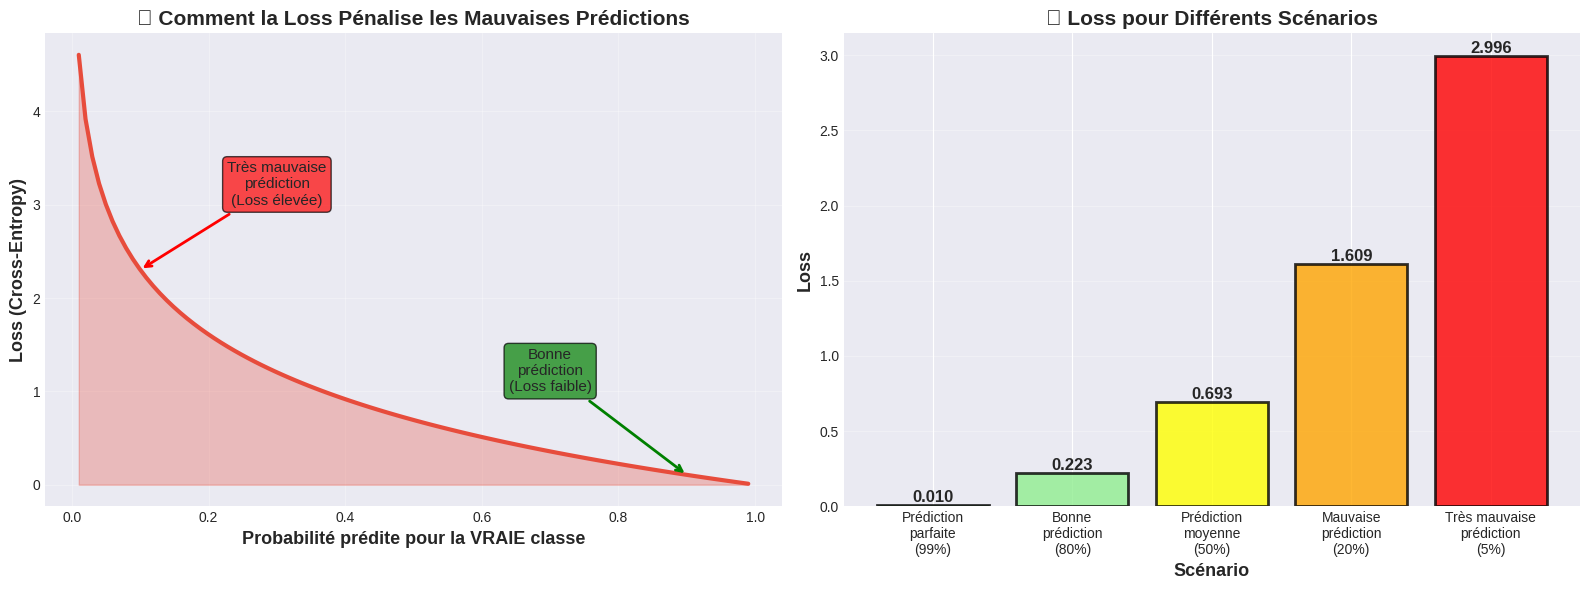
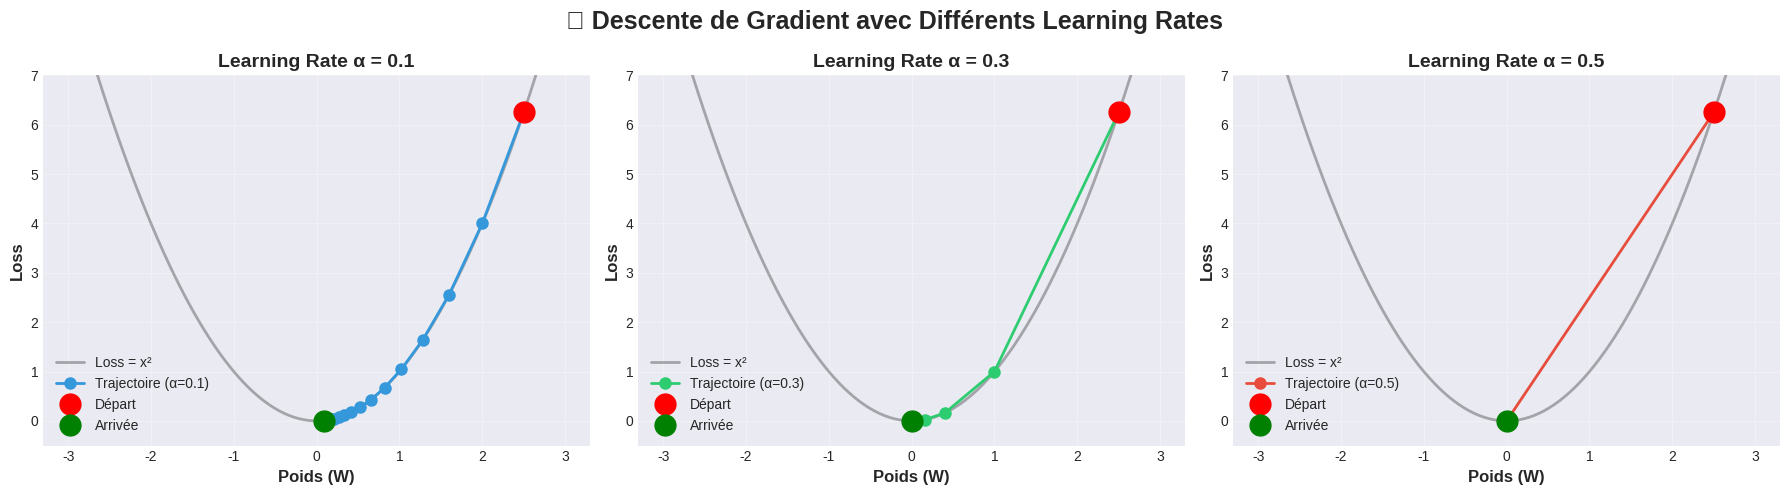

These figures' Python source, in order: (Note: this script raises an exception after producing the figures.)
# Imports
import numpy as np
import matplotlib.pyplot as plt
import seaborn as sns
from pathlib import Path
import sys

sys.path.append(str(Path.cwd().parent))

plt.style.use('seaborn-v0_8-darkgrid')
plt.rcParams['figure.figsize'] = (14, 8)

np.random.seed(42)

print("✅ Prêt à apprendre la backpropagation !")

def cross_entropy_loss(y_true, y_pred):
    """
    Calcule la cross-entropy loss
    
    Args:
        y_true: vrais labels (one-hot encoded) - shape: (n_samples, n_classes)
        y_pred: prédictions (probabilités) - shape: (n_samples, n_classes)
    
    Returns:
        loss: erreur moyenne
    """
    n_samples = y_true.shape[0]
    
    # Éviter log(0) en ajoutant une petite valeur
    epsilon = 1e-7
    y_pred = np.clip(y_pred, epsilon, 1 - epsilon)
    
    # Cross-entropy
    loss = -np.sum(y_true * np.log(y_pred)) / n_samples
    
    return loss

def one_hot_encode(y, n_classes=10):
    """
    Transforme les labels en one-hot encoding
    
    Exemple: 3 → [0, 0, 0, 1, 0, 0, 0, 0, 0, 0]
    """
    one_hot = np.zeros((y.shape[0], n_classes))
    one_hot[np.arange(y.shape[0]), y] = 1
    return one_hot

# Test
print("🧪 Test de la fonction de coût:\n")

# Cas 1: Bonne prédiction
y_true_1 = one_hot_encode(np.array([3]))
y_pred_1 = np.array([[0.01, 0.01, 0.01, 0.95, 0.01, 0.01, 0.00, 0.00, 0.00, 0.00]])
loss_1 = cross_entropy_loss(y_true_1, y_pred_1)
print(f"✅ Bonne prédiction (95% sur classe 3):")
print(f"   Loss = {loss_1:.4f} (petite!)\n")

# Cas 2: Mauvaise prédiction
y_true_2 = one_hot_encode(np.array([3]))
y_pred_2 = np.array([[0.05, 0.05, 0.05, 0.10, 0.25, 0.15, 0.10, 0.10, 0.10, 0.05]])
loss_2 = cross_entropy_loss(y_true_2, y_pred_2)
print(f"❌ Mauvaise prédiction (10% sur classe 3):")
print(f"   Loss = {loss_2:.4f} (grande!)\n")

print(f"💡 La loss est {loss_2/loss_1:.1f}x plus grande quand la prédiction est mauvaise!")

def visualize_loss_function():
    """
    Montre comment varie la loss selon la confiance de la prédiction
    """
    # Probabilités prédites pour la bonne classe
    probabilities = np.linspace(0.01, 0.99, 100)
    losses = -np.log(probabilities)
    
    fig, (ax1, ax2) = plt.subplots(1, 2, figsize=(16, 6))
    
    # Graphique 1: Loss vs Probabilité
    ax1.plot(probabilities, losses, linewidth=3, color='#e74c3c')
    ax1.fill_between(probabilities, 0, losses, alpha=0.3, color='#e74c3c')
    ax1.set_xlabel('Probabilité prédite pour la VRAIE classe', fontsize=13, fontweight='bold')
    ax1.set_ylabel('Loss (Cross-Entropy)', fontsize=13, fontweight='bold')
    ax1.set_title('📈 Comment la Loss Pénalise les Mauvaises Prédictions', 
                 fontsize=15, fontweight='bold')
    ax1.grid(True, alpha=0.3)
    
    # Annotations
    ax1.annotate('Très mauvaise\nprédiction\n(Loss élevée)', 
                xy=(0.1, -np.log(0.1)), xytext=(0.3, 3),
                fontsize=11, ha='center',
                bbox=dict(boxstyle='round', facecolor='red', alpha=0.7),
                arrowprops=dict(arrowstyle='->', lw=2, color='red'))
    
    ax1.annotate('Bonne\nprédiction\n(Loss faible)', 
                xy=(0.9, -np.log(0.9)), xytext=(0.7, 1),
                fontsize=11, ha='center',
                bbox=dict(boxstyle='round', facecolor='green', alpha=0.7),
                arrowprops=dict(arrowstyle='->', lw=2, color='green'))
    
    # Graphique 2: Exemples concrets
    scenarios = ['Prédiction\nparfaite\n(99%)', 'Bonne\nprédiction\n(80%)', 
                'Prédiction\nmoyenne\n(50%)', 'Mauvaise\nprédiction\n(20%)', 
                'Très mauvaise\nprédiction\n(5%)']
    probs = [0.99, 0.80, 0.50, 0.20, 0.05]
    colors_bar = ['darkgreen', 'lightgreen', 'yellow', 'orange', 'red']
    losses_scenarios = [-np.log(p) for p in probs]
    
    bars = ax2.bar(range(5), losses_scenarios, color=colors_bar, 
                   edgecolor='black', linewidth=2, alpha=0.8)
    ax2.set_xlabel('Scénario', fontsize=13, fontweight='bold')
    ax2.set_ylabel('Loss', fontsize=13, fontweight='bold')
    ax2.set_title('🎯 Loss pour Différents Scénarios', fontsize=15, fontweight='bold')
    ax2.set_xticks(range(5))
    ax2.set_xticklabels(scenarios, fontsize=10)
    ax2.grid(axis='y', alpha=0.3)
    
    # Valeurs sur les barres
    for i, (bar, loss, prob) in enumerate(zip(bars, losses_scenarios, probs)):
        height = bar.get_height()
        ax2.text(bar.get_x() + bar.get_width()/2., height,
                f'{loss:.3f}',
                ha='center', va='bottom', fontsize=12, fontweight='bold')
    
    plt.tight_layout()
    plt.show()
    
    print("\n💡 À retenir:")
    print("   • Plus la prédiction est confiante et CORRECTE → Loss faible")
    print("   • Plus la prédiction est mauvaise → Loss élevée")
    print("   • La loss 'explose' quand la prédiction est très mauvaise")
    print("   • L'objectif de l'entraînement: MINIMISER cette loss !")

visualize_loss_function()

def visualize_gradient_descent():
    """
    Visualise la descente de gradient sur une fonction simple
    """
    # Fonction simple: f(x) = x^2
    x = np.linspace(-3, 3, 100)
    y = x ** 2
    
    # Simulation de descente de gradient
    learning_rates = [0.1, 0.3, 0.5]
    colors = ['#3498db', '#2ecc71', '#e74c3c']
    
    fig, axes = plt.subplots(1, 3, figsize=(18, 5))
    fig.suptitle('🎿 Descente de Gradient avec Différents Learning Rates', 
                fontsize=18, fontweight='bold')
    
    for ax, lr, color in zip(axes, learning_rates, colors):
        # Tracer la fonction
        ax.plot(x, y, 'k-', linewidth=2, alpha=0.3, label='Loss = x²')
        
        # Descente de gradient
        x_current = 2.5  # Point de départ
        trajectory_x = [x_current]
        trajectory_y = [x_current ** 2]
        
        for i in range(15):
            gradient = 2 * x_current  # Dérivée de x^2 = 2x
            x_current = x_current - lr * gradient
            trajectory_x.append(x_current)
            trajectory_y.append(x_current ** 2)
        
        # Tracer la trajectoire
        ax.plot(trajectory_x, trajectory_y, 'o-', color=color, 
               linewidth=2, markersize=8, label=f'Trajectoire (α={lr})')
        
        # Point de départ et d'arrivée
        ax.plot(trajectory_x[0], trajectory_y[0], 'ro', markersize=15, 
               label='Départ', zorder=5)
        ax.plot(trajectory_x[-1], trajectory_y[-1], 'go', markersize=15, 
               label='Arrivée', zorder=5)
        
        ax.set_xlabel('Poids (W)', fontsize=12, fontweight='bold')
        ax.set_ylabel('Loss', fontsize=12, fontweight='bold')
        ax.set_title(f'Learning Rate α = {lr}', fontsize=14, fontweight='bold')
        ax.legend(fontsize=10)
        ax.grid(True, alpha=0.3)
        ax.set_ylim(-0.5, 7)
    
    plt.tight_layout()
    plt.show()
    
    print("\n🎓 Observations:")
    print("\n   📉 Learning Rate α = 0.1 (petit):")
    print("      • Progression lente mais sûre")
    print("      • Converge doucement vers le minimum")
    print("      ✅ Sûr mais peut être lent\n")
    
    print("   📉 Learning Rate α = 0.3 (moyen):")
    print("      • Progression rapide")
    print("      • Converge efficacement")
    print("      ✅ Bon équilibre!\n")
    
    print("   📉 Learning Rate α = 0.5 (grand):")
    print("      • Progression très rapide")
    print("      • Peut osciller autour du minimum")
    print("      ⚠️ Risque d'instabilité\n")
    
    print("💡 Conclusion: Le learning rate doit être bien choisi!")

visualize_gradient_descent()

# D'abord, récupérons les fonctions du notebook précédent
def relu(Z):
    return np.maximum(0, Z)

def softmax(Z):
    exp_Z = np.exp(Z - np.max(Z, axis=1, keepdims=True))
    return exp_Z / np.sum(exp_Z, axis=1, keepdims=True)

def forward_propagation(X, parameters):
    W1, b1 = parameters['W1'], parameters['b1']
    W2, b2 = parameters['W2'], parameters['b2']
    
    Z1 = np.dot(X, W1) + b1
    A1 = relu(Z1)
    Z2 = np.dot(A1, W2) + b2
    A2 = softmax(Z2)
    
    cache = {'Z1': Z1, 'A1': A1, 'Z2': Z2, 'A2': A2}
    return A2, cache

def backward_propagation(X, Y, parameters, cache, verbose=False):
    """
    Calcule les gradients par backpropagation
    
    Args:
        X: données d'entrée (n_samples, 784)
        Y: vrais labels (n_samples, 10) - one-hot encoded
        parameters: poids et biais actuels
        cache: valeurs de la forward propagation
        verbose: afficher les détails
    
    Returns:
        gradients: dictionnaire avec dW1, db1, dW2, db2
    """
    n_samples = X.shape[0]
    
    # Récupérer les valeurs du cache
    A1 = cache['A1']
    A2 = cache['A2']
    Z1 = cache['Z1']
    
    W2 = parameters['W2']
    
    if verbose:
        print("\n" + "="*70)
        print("⬅️ BACKPROPAGATION - ÉTAPE PAR ÉTAPE")
        print("="*70)
    
    # ===== COUCHE 2 (Output) =====
    # Gradient de la loss par rapport à Z2
    # Pour Softmax + Cross-Entropy, c'est super simple!
    dZ2 = A2 - Y
    
    if verbose:
        print(f"\n🔸 Layer 2 - Gradient par rapport à Z2:")
        print(f"   dZ2 = A2 - Y (simplifié pour Softmax+CrossEntropy)")
        print(f"   dZ2.shape = {dZ2.shape}")
        print(f"   dZ2 range: [{dZ2.min():.3f}, {dZ2.max():.3f}]")
    
    # Gradient par rapport à W2 et b2
    dW2 = np.dot(A1.T, dZ2) / n_samples
    db2 = np.sum(dZ2, axis=0, keepdims=True) / n_samples
    
    if verbose:
        print(f"\n🔸 Layer 2 - Gradients des paramètres:")
        print(f"   dW2 = A1.T · dZ2 / n_samples")
        print(f"   dW2.shape = {dW2.shape}")
        print(f"   db2.shape = {db2.shape}")
    
    # ===== COUCHE 1 (Hidden) =====
    # Propager le gradient vers A1
    dA1 = np.dot(dZ2, W2.T)
    
    if verbose:
        print(f"\n🔸 Layer 1 - Propagation du gradient:")
        print(f"   dA1 = dZ2 · W2.T")
        print(f"   dA1.shape = {dA1.shape}")
    
    # Gradient à travers ReLU
    # Dérivée de ReLU: 1 si Z1 > 0, 0 sinon
    dZ1 = dA1 * (Z1 > 0)
    
    if verbose:
        print(f"\n🔸 Layer 1 - Gradient à travers ReLU:")
        print(f"   dZ1 = dA1 ⊙ ReLU'(Z1)")
        print(f"   dZ1.shape = {dZ1.shape}")
        active = np.sum(Z1 > 0)
        print(f"   Gradients non-nuls: {active} / {Z1.size} ({active/Z1.size*100:.1f}%)")
    
    # Gradient par rapport à W1 et b1
    dW1 = np.dot(X.T, dZ1) / n_samples
    db1 = np.sum(dZ1, axis=0, keepdims=True) / n_samples
    
    if verbose:
        print(f"\n🔸 Layer 1 - Gradients des paramètres:")
        print(f"   dW1 = X.T · dZ1 / n_samples")
        print(f"   dW1.shape = {dW1.shape}")
        print(f"   db1.shape = {db1.shape}")
        print("\n" + "="*70)
        print("✅ BACKPROPAGATION COMPLETE")
        print("="*70)
    
    gradients = {
        'dW1': dW1, 'db1': db1,
        'dW2': dW2, 'db2': db2
    }
    
    return gradients

print("✅ Fonction backward_propagation créée !")

# Créer un mini réseau
def initialize_parameters(layer_dims):
    np.random.seed(42)
    parameters = {}
    L = len(layer_dims)
    for l in range(1, L):
        parameters[f'W{l}'] = np.random.randn(layer_dims[l-1], layer_dims[l]) * np.sqrt(2 / layer_dims[l-1])
        parameters[f'b{l}'] = np.zeros((1, layer_dims[l]))
    return parameters

# Charger quelques données
from src.utils import load_mnist_data
X_train, y_train, X_test, y_test = load_mnist_data()

# Prendre un mini-batch
batch_size = 5
X_batch = X_train[:batch_size]
Y_batch = one_hot_encode(y_train[:batch_size])

# Initialiser le réseau
layer_dims = [784, 128, 10]
params = initialize_parameters(layer_dims)

# Forward pass
print("\n🚀 FORWARD PASS")
predictions, cache = forward_propagation(X_batch, params)
loss = cross_entropy_loss(Y_batch, predictions)
print(f"\n📊 Loss avant backprop: {loss:.4f}")

# Backward pass
print("\n" + "="*70)
gradients = backward_propagation(X_batch, Y_batch, params, cache, verbose=True)

# Afficher les gradients
print("\n\n📊 MAGNITUDES DES GRADIENTS:")
print("="*70)
for key, grad in gradients.items():
    print(f"\n{key}:")
    print(f"   Shape: {grad.shape}")
    print(f"   Mean: {np.mean(np.abs(grad)):.6f}")
    print(f"   Max: {np.max(np.abs(grad)):.6f}")
    print(f"   Min: {np.min(np.abs(grad)):.6f}")

def update_parameters(parameters, gradients, learning_rate):
    """
    Met à jour les paramètres avec la descente de gradient
    
    Formule: W = W - α * dW
    """
    parameters_updated = {}
    
    for key in parameters.keys():
        grad_key = 'd' + key
        parameters_updated[key] = parameters[key] - learning_rate * gradients[grad_key]
    
    return parameters_updated

# Test
learning_rate = 0.01
params_before = {k: v.copy() for k, v in params.items()}
params_updated = update_parameters(params, gradients, learning_rate)

print("\n🔧 MISE À JOUR DES POIDS")
print("="*70)
print(f"\nLearning rate: {learning_rate}")

# Calculer les changements
for key in params_before.keys():
    change = params_updated[key] - params_before[key]
    print(f"\n{key}:")
    print(f"   Changement moyen: {np.mean(np.abs(change)):.6f}")
    print(f"   Changement max: {np.max(np.abs(change)):.6f}")

# Vérifier si la loss a diminué
predictions_after, _ = forward_propagation(X_batch, params_updated)
loss_after = cross_entropy_loss(Y_batch, predictions_after)

print("\n" + "="*70)
print("📊 RÉSULTAT")
print("="*70)
print(f"\nLoss avant:  {loss:.6f}")
print(f"Loss après:  {loss_after:.6f}")
print(f"Différence:  {loss - loss_after:.6f}")

if loss_after < loss:
    print("\n✅ SUCCESS! La loss a diminué! Le réseau s'améliore!")
else:
    print("\n⚠️ La loss a augmenté (peut arriver avec un batch trop petit)")

def train_one_epoch(X, Y, parameters, learning_rate, batch_size=32):
    """
    Entraîne le réseau sur une époque complète
    """
    n_samples = X.shape[0]
    n_batches = n_samples // batch_size
    
    total_loss = 0
    
    for i in range(n_batches):
        # Mini-batch
        start = i * batch_size
        end = start + batch_size
        X_batch = X[start:end]
        Y_batch = Y[start:end]
        
        # Forward
        predictions, cache = forward_propagation(X_batch, parameters)
        
        # Loss
        loss = cross_entropy_loss(Y_batch, predictions)
        total_loss += loss
        
        # Backward
        gradients = backward_propagation(X_batch, Y_batch, parameters, cache)
        
        # Update
        parameters = update_parameters(parameters, gradients, learning_rate)
    
    avg_loss = total_loss / n_batches
    return parameters, avg_loss

def compute_accuracy(X, y, parameters):
    """
    Calcule l'accuracy du réseau
    """
    predictions, _ = forward_propagation(X, parameters)
    predicted_labels = np.argmax(predictions, axis=1)
    accuracy = np.mean(predicted_labels == y)
    return accuracy

# Entraîner sur quelques époques
print("\n🎓 ENTRAÎNEMENT DU RÉSEAU")
print("="*70)

# Paramètres
n_epochs = 5
learning_rate = 0.1
batch_size = 128

# Utiliser un sous-ensemble pour aller plus vite
n_train = 10000
X_train_subset = X_train[:n_train]
y_train_subset = y_train[:n_train]
Y_train_one_hot = one_hot_encode(y_train_subset)

# Réinitialiser le réseau
params = initialize_parameters([784, 128, 10])

# Stocker l'historique
history = {'loss': [], 'train_acc': [], 'test_acc': []}

print(f"\nConfiguration:")
print(f"  • Époques: {n_epochs}")
print(f"  • Learning rate: {learning_rate}")
print(f"  • Batch size: {batch_size}")
print(f"  • Exemples d'entraînement: {n_train:,}")
print(f"\nDébut de l'entraînement...\n")

for epoch in range(n_epochs):
    # Entraîner
    params, avg_loss = train_one_epoch(X_train_subset, Y_train_one_hot, 
                                       params, learning_rate, batch_size)
    
    # Calculer l'accuracy
    train_acc = compute_accuracy(X_train_subset, y_train_subset, params)
    test_acc = compute_accuracy(X_test[:1000], y_test[:1000], params)
    
    # Sauvegarder
    history['loss'].append(avg_loss)
    history['train_acc'].append(train_acc)
    history['test_acc'].append(test_acc)
    
    # Afficher
    print(f"Époque {epoch+1}/{n_epochs} - "
          f"Loss: {avg_loss:.4f} - "
          f"Train Acc: {train_acc:.2%} - "
          f"Test Acc: {test_acc:.2%}")

print("\n✅ Entraînement terminé!")

def plot_training_history(history):
    """
    Visualise l'évolution de la loss et de l'accuracy
    """
    fig, (ax1, ax2) = plt.subplots(1, 2, figsize=(16, 6))
    fig.suptitle('📈 Évolution de l\'Entraînement', fontsize=18, fontweight='bold')
    
    epochs = range(1, len(history['loss']) + 1)
    
    # Loss
    ax1.plot(epochs, history['loss'], 'o-', linewidth=3, markersize=10, 
            color='#e74c3c', label='Loss')
    ax1.set_xlabel('Époque', fontsize=13, fontweight='bold')
    ax1.set_ylabel('Loss', fontsize=13, fontweight='bold')
    ax1.set_title('📉 Évolution de la Loss', fontsize=15, fontweight='bold')
    ax1.grid(True, alpha=0.3)
    ax1.legend(fontsize=12)
    
    # Accuracy
    ax2.plot(epochs, [acc*100 for acc in history['train_acc']], 
            'o-', linewidth=3, markersize=10, color='#2ecc71', label='Train Accuracy')
    ax2.plot(epochs, [acc*100 for acc in history['test_acc']], 
            's-', linewidth=3, markersize=10, color='#3498db', label='Test Accuracy')
    ax2.set_xlabel('Époque', fontsize=13, fontweight='bold')
    ax2.set_ylabel('Accuracy (%)', fontsize=13, fontweight='bold')
    ax2.set_title('📈 Évolution de l\'Accuracy', fontsize=15, fontweight='bold')
    ax2.grid(True, alpha=0.3)
    ax2.legend(fontsize=12)
    ax2.set_ylim(0, 100)
    
    plt.tight_layout()
    plt.show()
    
    # Statistiques finales
    print("\n" + "="*70)
    print("📊 STATISTIQUES FINALES")
    print("="*70)
    print(f"\n🎯 Loss:")
    print(f"   • Initiale: {history['loss'][0]:.4f}")
    print(f"   • Finale: {history['loss'][-1]:.4f}")
    print(f"   • Réduction: {(1 - history['loss'][-1]/history['loss'][0])*100:.1f}%")
    
    print(f"\n🎯 Train Accuracy:")
    print(f"   • Initiale: {history['train_acc'][0]:.2%}")
    print(f"   • Finale: {history['train_acc'][-1]:.2%}")
    print(f"   • Amélioration: +{(history['train_acc'][-1] - history['train_acc'][0])*100:.1f} points")
    
    print(f"\n🎯 Test Accuracy:")
    print(f"   • Initiale: {history['test_acc'][0]:.2%}")
    print(f"   • Finale: {history['test_acc'][-1]:.2%}")
    print(f"   • Amélioration: +{(history['test_acc'][-1] - history['test_acc'][0])*100:.1f} points")
    
    print("\n💡 Le réseau a appris ! 🎉")

plot_training_history(history)